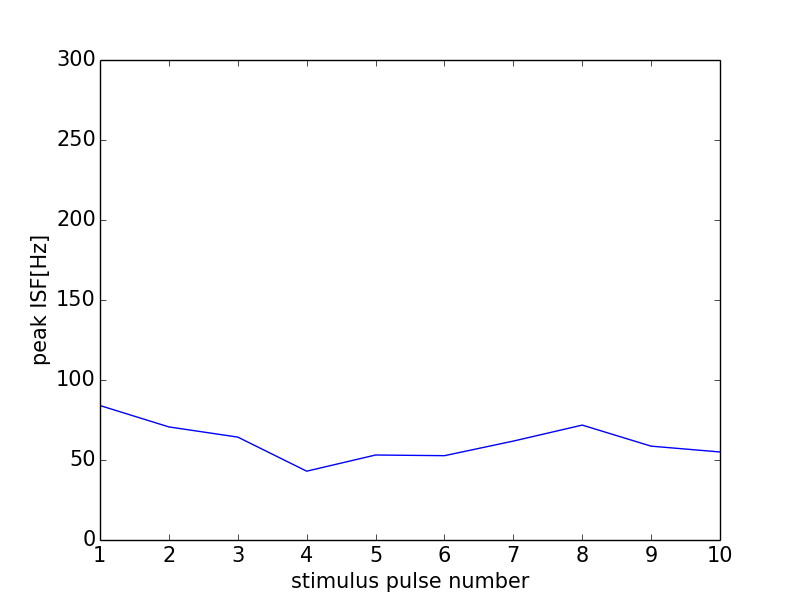

Values plotted in this chart, from the file beside it:
0, 0.0
0, 0
1, 84.03
2, 70.67
3, 64.31
4, 43.01
5, 53.12
6, 52.7
7, 61.82
8, 71.81
9, 58.65
10, 55.02
11, 0
